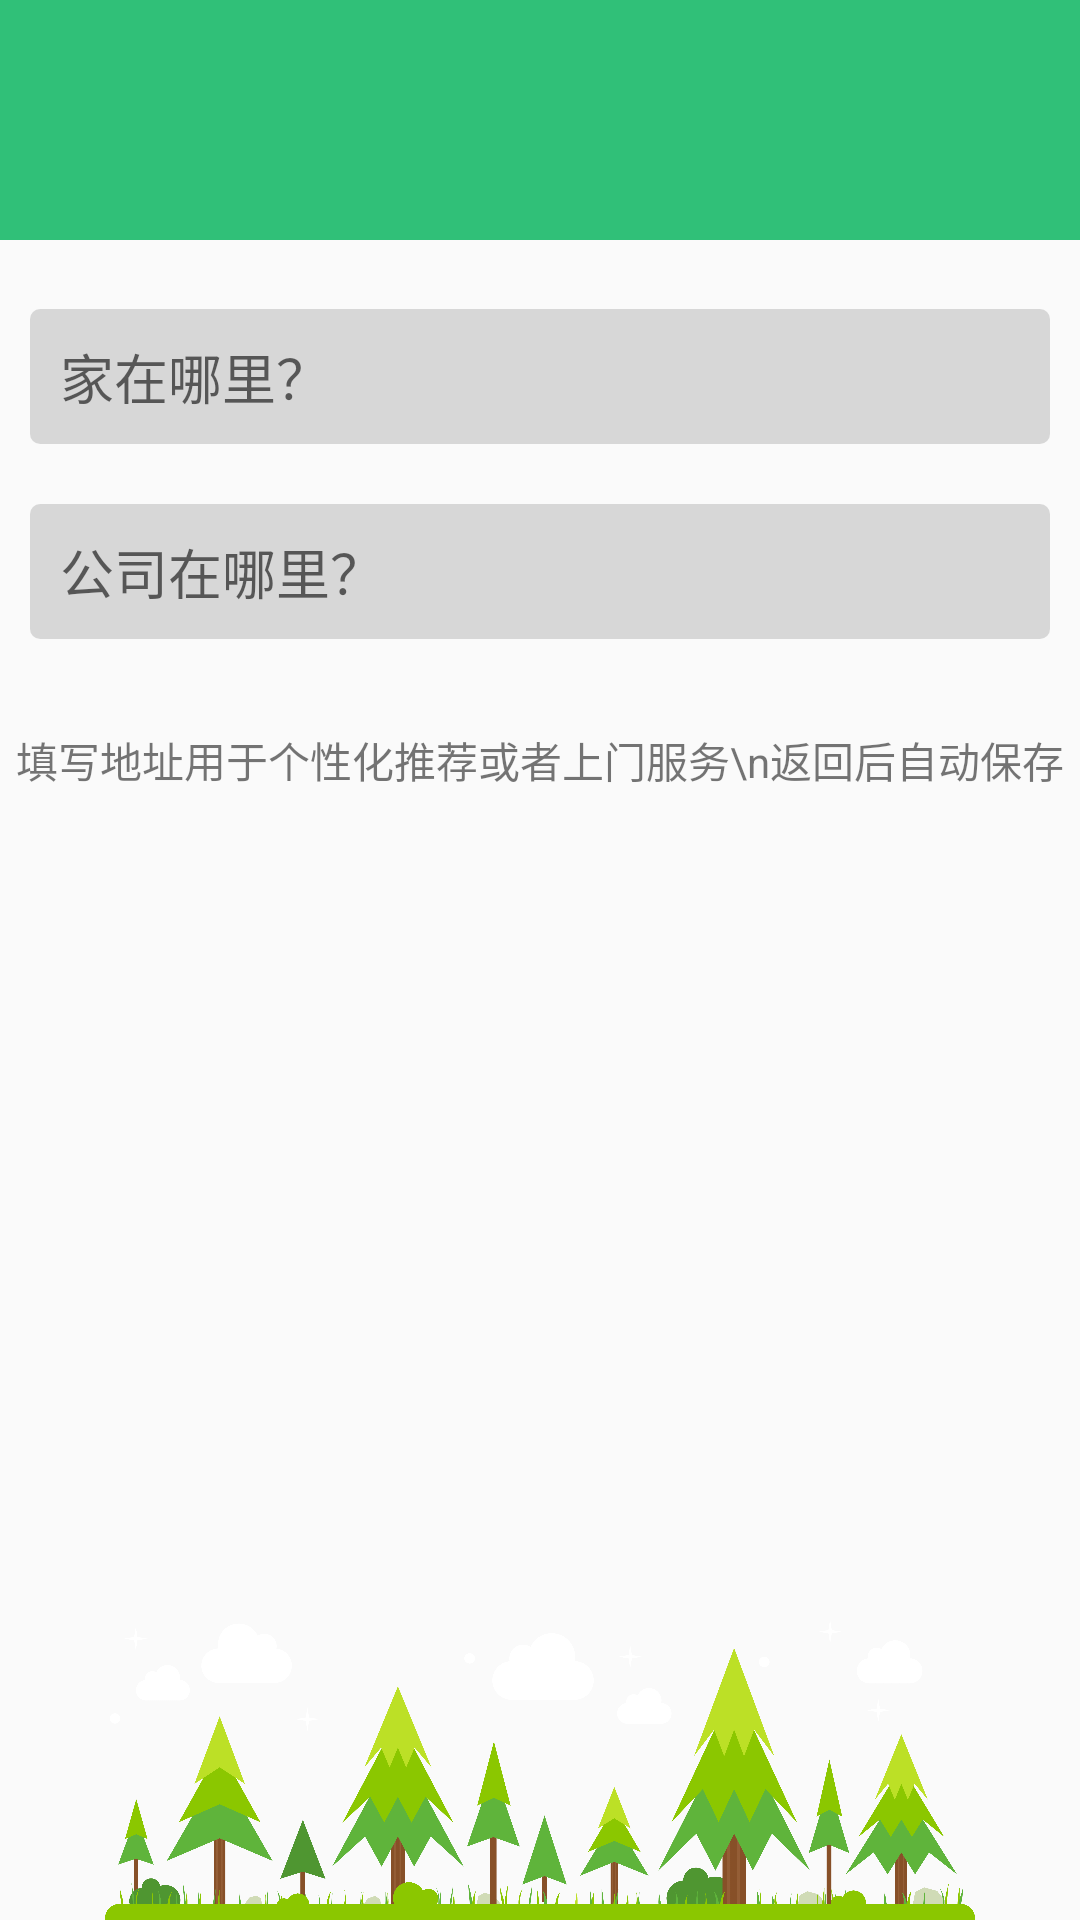

The Android layout XML behind this screen, and the referenced resources:
<!-- AndroidManifest.xml: application theme AppTheme -->
<!-- res/layout/activity_addr_set.xml -->
<?xml version="1.0" encoding="utf-8"?>
<RelativeLayout
    xmlns:android="http://schemas.android.com/apk/res/android"
    xmlns:app="http://schemas.android.com/apk/res-auto"
    xmlns:tools="http://schemas.android.com/tools"
    android:layout_width="match_parent"
    android:layout_height="match_parent"
    tools:context="com.greenenergy.greenenergy.UI.AddrSetActivity">
    <android.support.v7.widget.Toolbar
        android:layout_width="match_parent"
        android:layout_height="80dp"
        android:id="@+id/toolbar"
        android:paddingTop="15dp"
        android:fitsSystemWindows="true"
        android:background="?attr/colorPrimary"
        android:theme="@style/ThemeOverlay.AppCompat.Dark.ActionBar"
        app:popupTheme="@style/ThemeOverlay.AppCompat.Light"
        />

    <ImageView
        android:id="@+id/imageView3"
        android:layout_width="match_parent"
        android:layout_height="100dp"
        app:srcCompat="@drawable/back"
        android:layout_alignParentBottom="true"
        android:layout_alignParentStart="true"/>

    <EditText
        android:id="@+id/editText4"
        android:layout_width="match_parent"
        android:layout_height="45dp"
        android:layout_below="@+id/toolbar"
        android:layout_marginTop="23dp"
        android:ems="10"
        android:layout_marginStart="10dp"
        android:layout_marginEnd="10dp"
        android:paddingStart="10dp"
        android:inputType="textPersonName"
        android:hint = "家在哪里？"
        android:background="@drawable/edit"
        android:layout_alignParentStart="true"
        android:layout_alignParentEnd="true"/>
    <EditText
        android:id="@+id/editText5"
        android:layout_width="match_parent"
        android:layout_height="45dp"
        android:layout_below="@+id/editText4"
        android:layout_marginTop="20dp"
        android:ems="10"
        android:layout_marginStart="10dp"
        android:layout_marginEnd="10dp"
        android:paddingStart="10dp"
        android:inputType="textPersonName"
        android:hint = "公司在哪里？"
        android:background="@drawable/edit"
        android:layout_alignParentStart="true"
        android:layout_alignParentEnd="true"/>

    <TextView
        android:id="@+id/textView8"
        android:layout_width="wrap_content"
        android:layout_height="wrap_content"
        android:layout_below="@+id/editText5"
        android:layout_centerHorizontal="true"
        android:layout_marginTop="30dp"
        android:gravity="center"
        android:text="填写地址用于个性化推荐或者上门服务\n返回后自动保存"/>
</RelativeLayout>
<!-- resources referenced by this layout -->
<resources>
  <!-- drawable back: png bitmap (drawable-xxxhdpi, 251240 bytes) -->
  <!-- drawable edit (drawable) -->
  <?xml version="1.0" encoding="utf-8"?>
  <shape xmlns:android="http://schemas.android.com/apk/res/android">
  
      <solid android:color="#8dbcbcbc"/>
      <corners android:radius="10px"/>
  </shape>
  <style name="AppTheme" parent="Theme.AppCompat.Light.NoActionBar">
          
          <item name="colorPrimary">@color/colorPrimary</item>
          <item name="colorPrimaryDark">@color/colorPrimaryDark</item>
          <item name="colorAccent">@color/colorAccent</item>
      </style>
  <color name="colorPrimary">#30c078</color>
  <color name="colorPrimaryDark">#18c090</color>
  <color name="colorAccent">#ed3f7a</color>
</resources>
